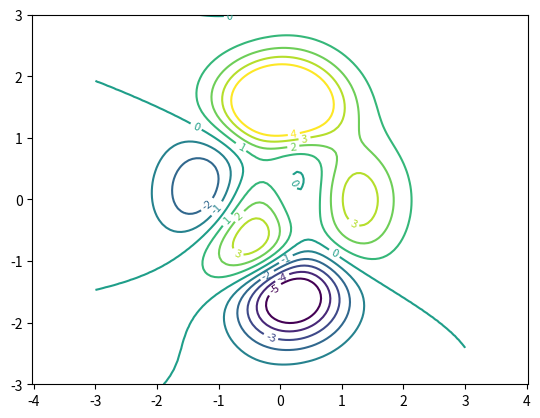
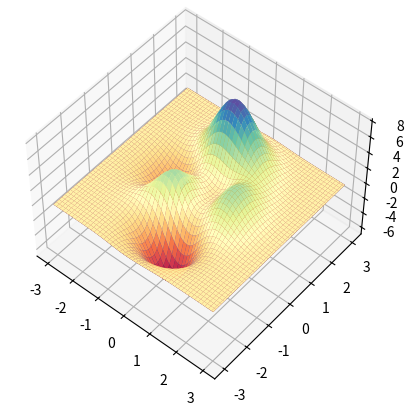

Source code (Python) for these figures, in order:

import numpy as np
import matplotlib.pyplot as plt


n = 100
VX = np.linspace(-3.0, 3.0, n)
VY = np.linspace(-3.0, 3.0, n)
X,Y = np.meshgrid(VX, VY)

def f(x,y):  # from matlab website
	z = 3 * (x-1)**2 * np.exp(-(y+1)**2-x**2) - 1/3 * (np.exp(-(x+1)**2-x**2)) + (10*x**3-2*x+10*y**5)*np.exp(-x**2-y**2)
	return z

Z = f(X,Y)


# Contour - niveaux donnés avec valeurs

mes_niveaux = np.arange(-5,5,1)
trace = plt.contour(X, Y, Z, mes_niveaux)
plt.clabel(trace, inline=True, fontsize=8)
plt.axis('equal') 
# plt.savefig('pythonxy-niveau-2d-2.png')
plt.show()


########### Vue 3D ###########

from mpl_toolkits.mplot3d import Axes3D

fig = plt.figure()
ax = plt.axes(projection='3d')
ax.view_init(50, -50)
ax.plot_surface(X, Y, Z, alpha=1)
# plt.savefig('pythonxy-niveau-3d-2.png')
plt.show()

ax.plot_surface(X, Y, Z,cmap=plt.cm.CMRmap)

ax.plot_surface(X, Y, Z,cmap=plt.cm.Spectral)

# Fig 3. Contour rempli

# plt.contourf(X, Y, Z,mes_niveaux, cmap='hot') 
# plt.colorbar();
# plt.savefig('pythonxy-niveau-3.png')

# niveaux = plt.contour(X, Y, Z,mes_niveaux, cmap='RdGy') # essayer contour/contourf()
# 


